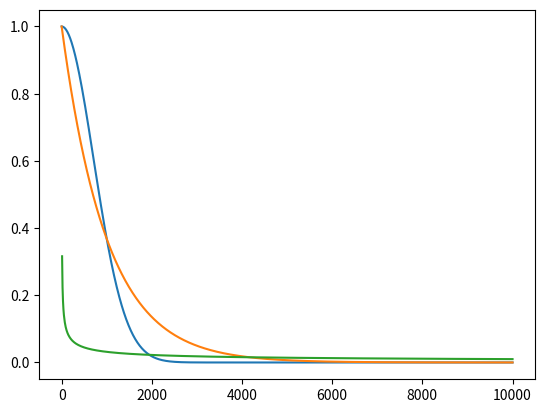

This chart was generated by the following Python code:
import numpy as np
def gaus(x, sig):
    return np.exp(-np.square(x / sig))

def gaus2(x, sig):
    return np.exp(-x / sig)

x = np.linspace(0, 10000, 1000)
import matplotlib.pyplot as plt
plt.plot(x, gaus(x, 1000))
plt.plot(x, gaus2(x, 1000))
plt.plot(x, 1/np.sqrt(x))
#plt.plot(x, gaus2(x, 1500))
#plt.plot(x, 1/np.sqrt(x/200))
plt.show()


